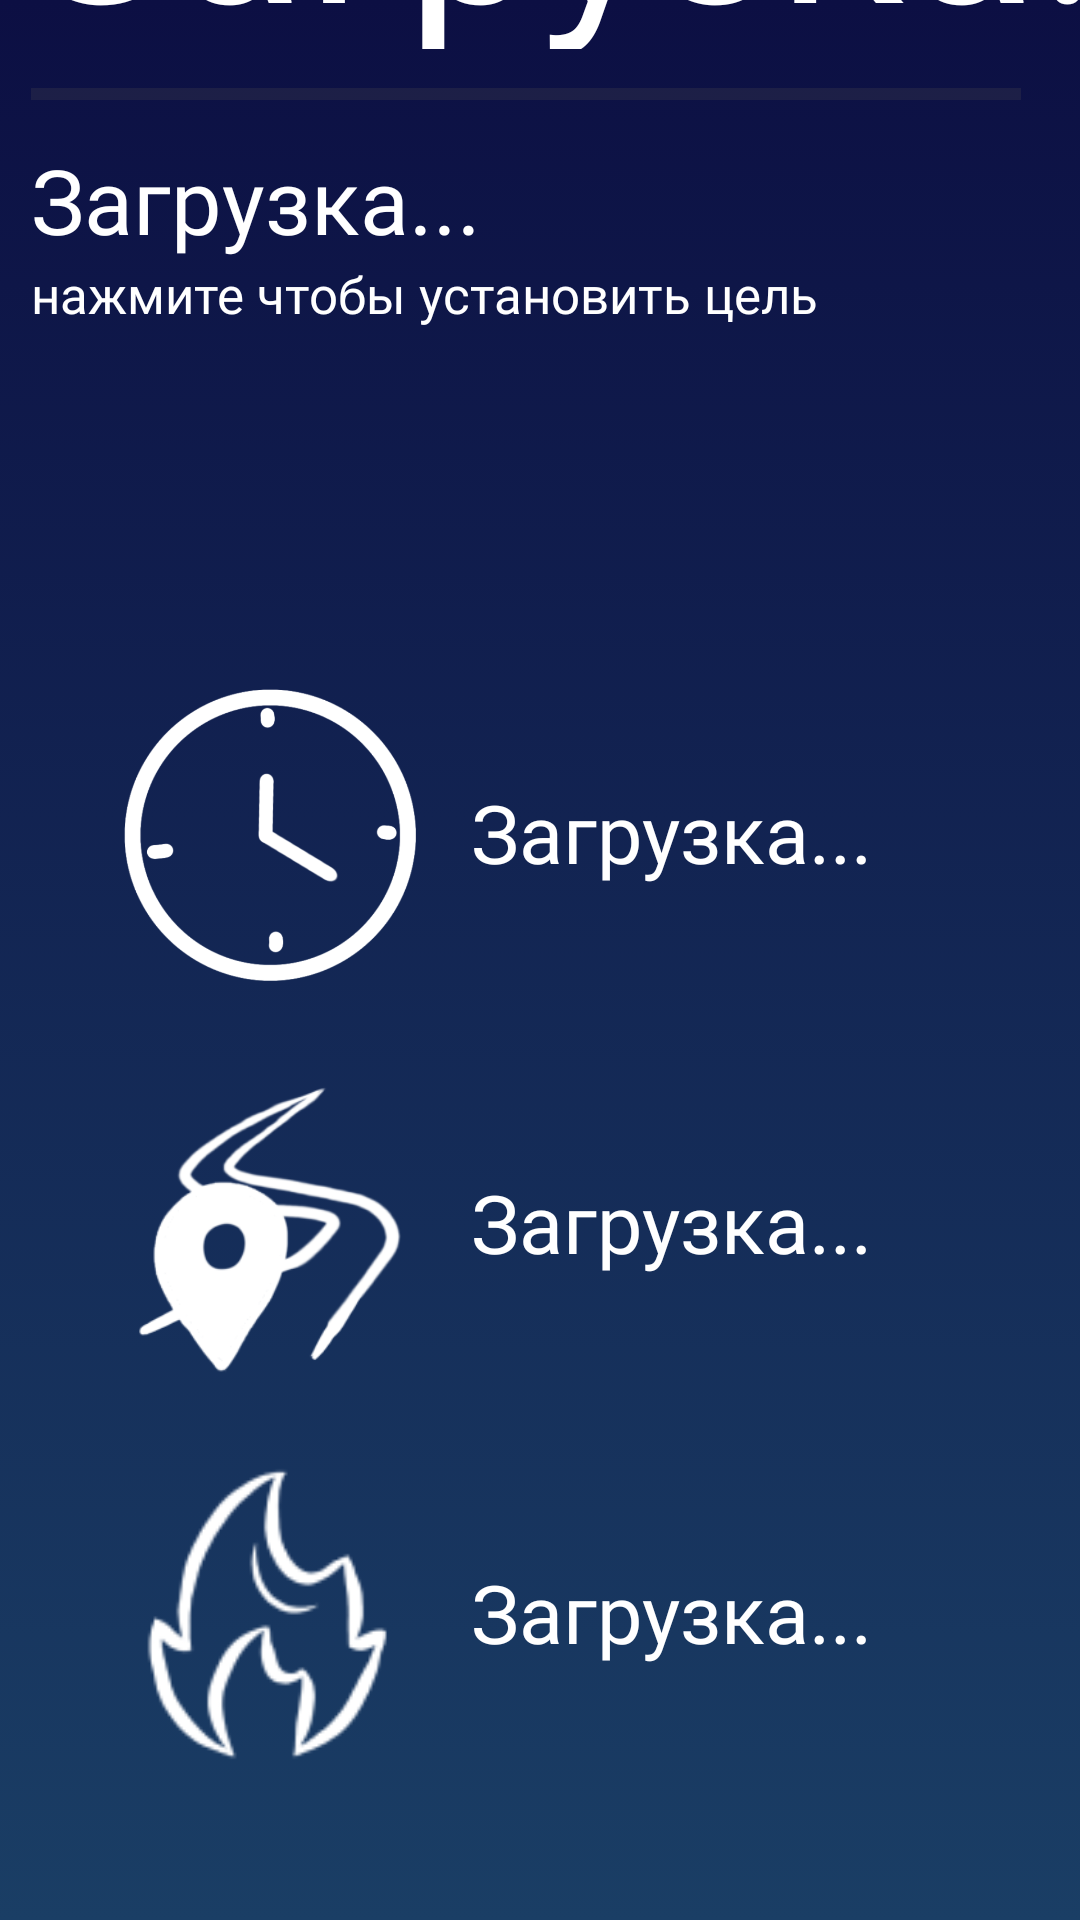

The Android layout XML behind this screen, and the referenced resources:
<!-- AndroidManifest.xml: application theme Theme.Step_9 -->
<!-- res/layout/activity_main.xml -->
<?xml version="1.0" encoding="utf-8"?>
<androidx.constraintlayout.widget.ConstraintLayout xmlns:android="http://schemas.android.com/apk/res/android"
    xmlns:app="http://schemas.android.com/apk/res-auto"
    xmlns:tools="http://schemas.android.com/tools"
    android:layout_width="match_parent"
    android:layout_height="match_parent"
    android:alpha="3"
    android:background="@drawable/tra"
    android:textAlignment="textEnd"
    tools:context=".MainActivity">


    <LinearLayout
        android:id="@+id/linearLayout"
        android:layout_width="439dp"
        android:layout_height="85dp"
        android:layout_marginStart="1dp"
        android:layout_marginTop="1dp"
        android:layout_marginBottom="678dp"
        android:orientation="horizontal"
        app:layout_constraintBottom_toBottomOf="parent"
        app:layout_constraintEnd_toEndOf="parent"
        app:layout_constraintHorizontal_bias="0.0"
        app:layout_constraintStart_toStartOf="parent"
        app:layout_constraintTop_toTopOf="parent"
        app:layout_constraintVertical_bias="0.0">


        <ImageButton
            android:id="@+id/imageButton"
            android:layout_width="79dp"
            android:layout_height="match_parent"
            android:layout_marginStart="3dp"
            android:background="@color/nu"
            android:onClick="transitionLayout2"
            app:srcCompat="@drawable/user" />

        <TextView
            android:id="@+id/textView"
            android:layout_width="0dp"
            android:layout_height="wrap_content"
            android:layout_marginTop="10dp"
            android:layout_marginStart="10dp"
            android:layout_weight="1"
            android:fontFamily="@font/comic_sans"
            android:text="@string/app_name"
            android:textColor="@color/white"
            android:textSize="35sp" />
    </LinearLayout>

    <LinearLayout
        android:id="@+id/linearLayout2"
        android:layout_width="410dp"
        android:layout_height="215dp"
        android:orientation="vertical"
        app:layout_constraintBottom_toBottomOf="parent"
        app:layout_constraintEnd_toEndOf="parent"
        app:layout_constraintStart_toStartOf="parent"
        app:layout_constraintTop_toBottomOf="@+id/linearLayout"
        app:layout_constraintVertical_bias="0.0">


        <TextView
            android:id="@+id/steps"
            android:layout_width="wrap_content"
            android:layout_height="100dp"
            android:layout_marginStart="35dp"
            android:fontFamily="@font/comic_sans"
            android:text="@string/loading"
            android:textColor="@color/white"
            android:textSize="80sp"
            android:onClick="click"/>

        <ProgressBar
            android:id="@+id/progressBar"
            style="?android:attr/progressBarStyleHorizontal"
            android:layout_width="330dp"
            android:layout_height="wrap_content"
            android:layout_marginStart="35dp"
            android:indeterminate="false"
            android:max="1000"
            android:minWidth="300dp"
            android:minHeight="30dp" />

        <TextView
            android:id="@+id/target"
            android:layout_width="wrap_content"
            android:layout_height="wrap_content"
            android:layout_marginStart="35dp"
            android:fontFamily="@font/comic_sans"
            android:text="@string/loading"
            android:textColor="@color/white"
            android:textSize="30sp"
            android:onClick="clickShowDialog" />

        <TextView
            android:id="@+id/goal_setting"
            android:layout_width="wrap_content"
            android:layout_height="wrap_content"
            android:layout_marginStart="35dp"
            android:fontFamily="@font/comic_sans"
            android:onClick="clickShowDialog"
            android:text="@string/goal_setting"
            android:textColor="@color/white"
            android:textSize="17sp" />
    </LinearLayout>

    <LinearLayout
        android:id="@+id/linearLayout3"
        android:layout_width="wrap_content"
        android:layout_height="410dp"
        android:layout_marginStart="30dp"
        android:layout_marginTop="1dp"
        android:layout_marginBottom="2dp"
        android:orientation="vertical"
        app:layout_constraintBottom_toBottomOf="parent"
        app:layout_constraintStart_toStartOf="parent"
        app:layout_constraintTop_toBottomOf="@+id/linearLayout2"
        app:layout_constraintVertical_bias="1.0">


        <ImageView
            android:id="@+id/timeImg"
            android:layout_width="100dp"
            android:layout_height="100dp"
            android:layout_marginStart="10dp"
            app:srcCompat="@drawable/time_img" />

        <ImageView
            android:id="@+id/distationImg"
            android:layout_width="100dp"
            android:layout_height="100dp"
            android:layout_marginStart="10dp"
            android:layout_marginTop="30dp"
            app:srcCompat="@drawable/distation_img" />

        <ImageView
            android:id="@+id/caloriesImg"
            android:layout_width="100dp"
            android:layout_height="100dp"
            android:layout_marginStart="10dp"
            android:layout_marginTop="30dp"
            app:srcCompat="@drawable/calories_img" />
    </LinearLayout>

    <LinearLayout
        android:layout_width="243dp"
        android:layout_height="410dp"
        android:layout_marginStart="15dp"
        android:layout_marginTop="2dp"
        android:layout_marginEnd="1dp"
        android:layout_marginBottom="1dp"
        android:orientation="vertical"
        app:layout_constraintBottom_toBottomOf="parent"
        app:layout_constraintEnd_toEndOf="parent"
        app:layout_constraintHorizontal_bias="0.0"
        app:layout_constraintStart_toEndOf="@+id/linearLayout3"
        app:layout_constraintTop_toBottomOf="@+id/linearLayout2"
        app:layout_constraintVertical_bias="0.984">

        <TextView
            android:id="@+id/timeView"
            android:layout_width="wrap_content"
            android:layout_height="100dp"
            android:layout_marginStart="2dp"
            android:fontFamily="@font/comic_sans"
            android:gravity="center"
            android:text="@string/loading"
            android:textColor="@color/white"
            android:textSize="27sp" />

        <TextView
            android:id="@+id/distationView"
            android:layout_width="wrap_content"
            android:layout_height="100dp"
            android:layout_marginStart="2dp"
            android:layout_marginTop="30dp"
            android:fontFamily="@font/comic_sans"
            android:gravity="center"
            android:text="@string/loading"
            android:textColor="@color/white"
            android:textSize="27sp" />

        <TextView
            android:id="@+id/caloriesView"
            android:layout_width="wrap_content"
            android:layout_height="100dp"
            android:layout_marginStart="2dp"
            android:layout_marginTop="30dp"
            android:fontFamily="@font/comic_sans"
            android:gravity="center"
            android:text="@string/loading"
            android:textColor="@color/white"
            android:textSize="27sp" />
    </LinearLayout>


</androidx.constraintlayout.widget.ConstraintLayout>
<!-- resources referenced by this layout -->
<resources>
  <color name="nu">#006837AE</color>
  <color name="white">#FFFFFFFF</color>
  <!-- drawable calories_img: png bitmap (drawable, 3848 bytes) -->
  <!-- drawable distation_img: png bitmap (drawable, 12261 bytes) -->
  <!-- drawable time_img: png bitmap (drawable, 43132 bytes) -->
  <!-- drawable tra (drawable) -->
  <?xml version="1.0" encoding="utf-8"?>
  
  <selector xmlns:android="http://schemas.android.com/apk/res/android">
  
      <item>
  
          <shape>
              <gradient android:type="linear"
                  android:startColor="@color/blue2"
                  android:endColor="@color/dark_blue"
                  android:angle="1"/>
          </shape>
  
      </item>
  
  </selector>
  <!-- drawable user: png bitmap (drawable, 1058 bytes) -->
  <string name="app_name">step of future</string>
  <string name="goal_setting">нажмите чтобы установить цель</string>
  <string name="loading">Загрузка...</string>
  <style name="Theme.Step_9" parent="Base.Theme.Step_9" />
  <color name="blue2">#0C0F43</color>
  <color name="dark_blue">#1A3E65</color>
  <style name="Base.Theme.Step_9" parent="Theme.Material3.DayNight.NoActionBar">
          
          
      </style>
</resources>
